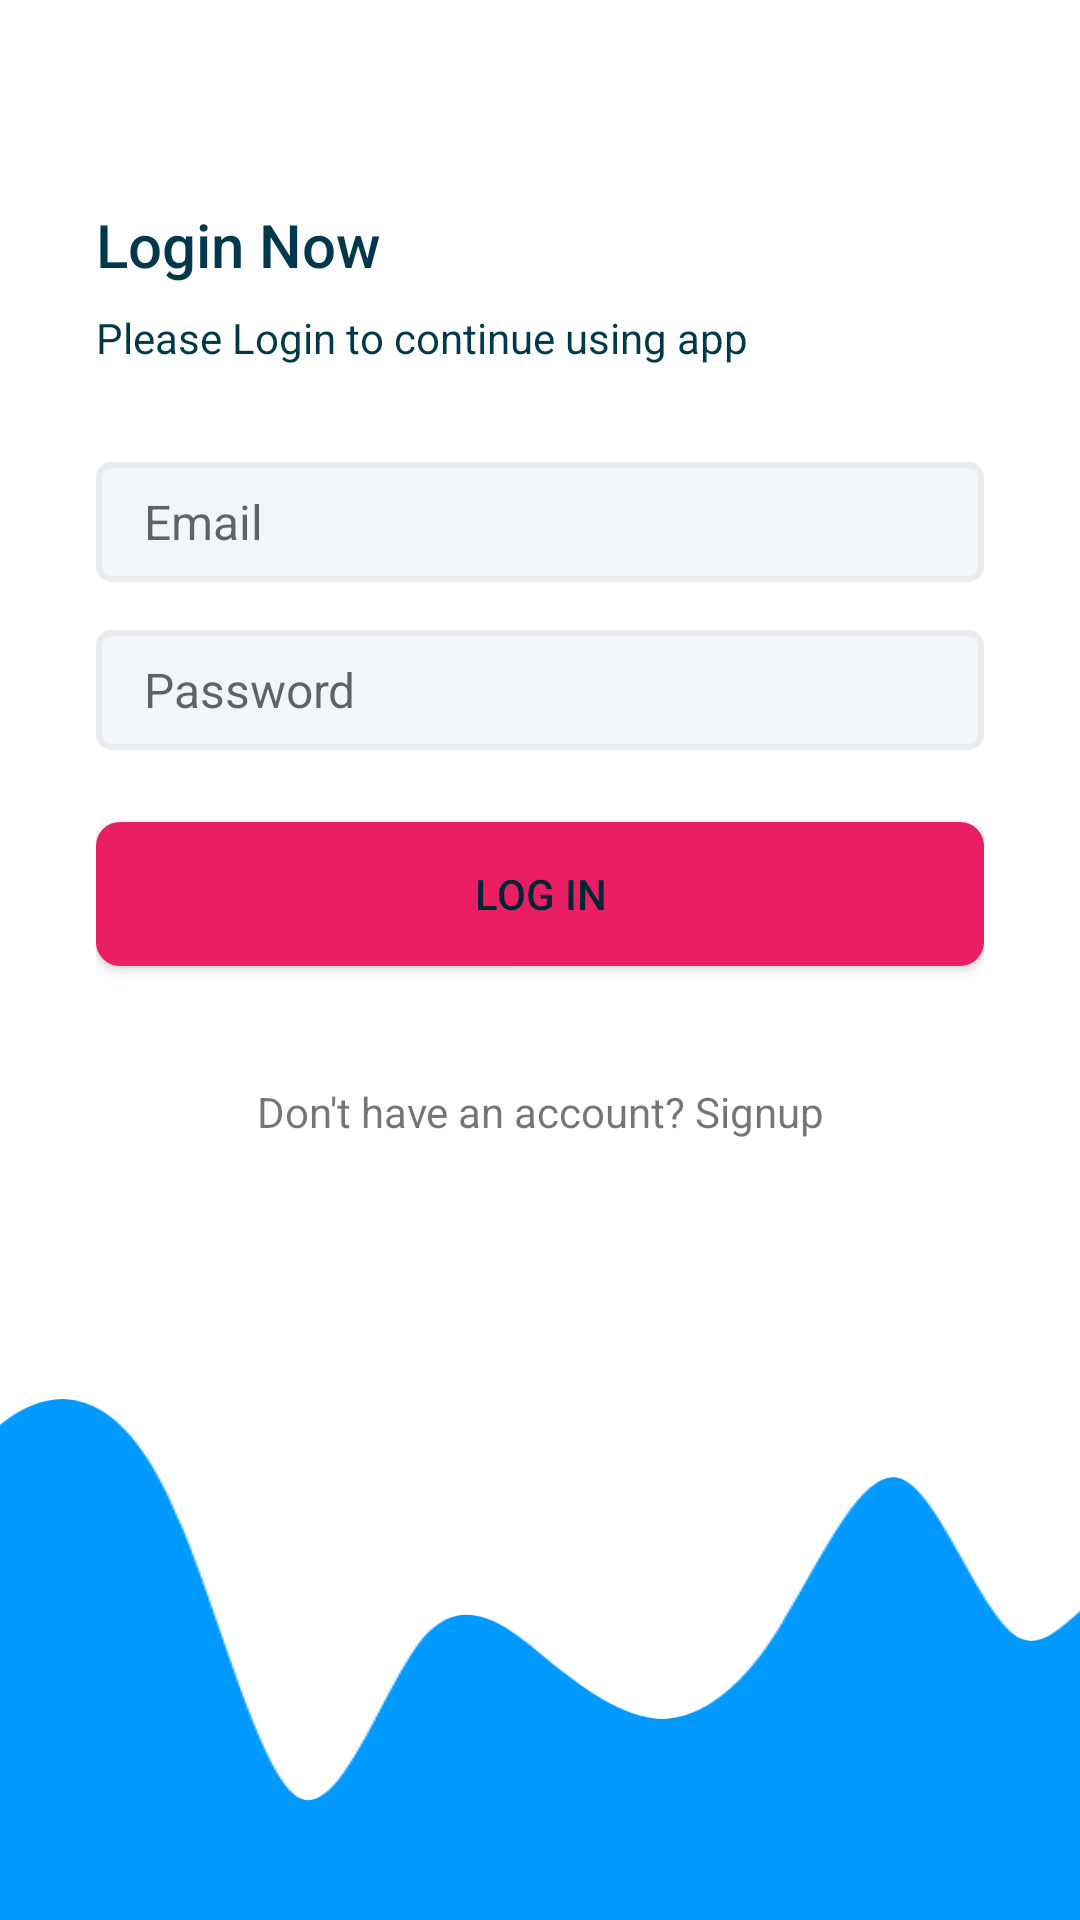

Android layout source for this screen:
<!-- AndroidManifest.xml: application theme Theme.Project -->
<!-- res/layout/activity_login.xml -->
<?xml version="1.0" encoding="utf-8"?>
<androidx.constraintlayout.widget.ConstraintLayout xmlns:android="http://schemas.android.com/apk/res/android"
    xmlns:app="http://schemas.android.com/apk/res-auto"
    xmlns:tools="http://schemas.android.com/tools"
    android:layout_width="match_parent"
    android:layout_height="match_parent"
    tools:context=".LoginActivity">

    <LinearLayout
        android:orientation="vertical"
        android:layout_width="0dp"
        android:layout_height="0dp"
        app:layout_constraintBottom_toTopOf="@+id/imageView2"
        app:layout_constraintEnd_toEndOf="parent"
        android:gravity="center_vertical"
        android:paddingStart="32dp"
        android:paddingEnd="32dp"
        app:layout_constraintStart_toStartOf="parent"
        app:layout_constraintTop_toTopOf="parent">

        <TextView
            android:id="@+id/textView3"
            android:layout_width="match_parent"
            android:layout_height="wrap_content"
            style="@style/TextAppearance.AppCompat.Title"
            android:textColor="@color/colorPrimaryText"
            android:text="Login Now" />

        <TextView
            android:id="@+id/textView4"
            android:layout_width="wrap_content"
            android:layout_height="wrap_content"
            android:layout_marginTop="8dp"
            style="@style/TextAppearance.AppCompat.Body1"
            android:textColor="@color/colorPrimaryText"
            android:text="Please Login to continue using app" />

        <EditText
            android:id="@+id/etEmailAddress"
            android:hint="Email"
            android:layout_marginTop="32dp"
            android:layout_width="match_parent"
            android:textSize="16sp"
            android:layout_height="wrap_content"
            android:ems="10"
            android:background="@drawable/edit_text_background"
            android:inputType="textEmailAddress" />

        <EditText
            android:id="@+id/etPassword"
            android:background="@drawable/edit_text_background"
            android:layout_width="match_parent"
            android:layout_height="wrap_content"
            android:layout_marginTop="16dp"
            android:hint="Password"
            android:textSize="16sp"
            android:ems="10"
            android:inputType="textPassword" />

        <Button
            android:background="@drawable/btn_primary"
            android:id="@+id/btnLogin"
            app:backgroundTint="@null"
            android:layout_marginTop="24dp"
            android:layout_width="match_parent"
            android:layout_height="wrap_content"
            android:textColor="@color/colorPrimaryTextOpaque"
            android:text="Log In" />

        <TextView
            android:id="@+id/btnSignUp"
            android:layout_width="match_parent"
            android:layout_height="wrap_content"
            android:layout_marginTop="24dp"
            android:textAlignment="center"
            android:padding="15dp"
            android:text="Don't have an account? Signup"/>


    </LinearLayout>

    <ImageView
        android:id="@+id/imageView2"
        android:layout_width="411dp"
        android:layout_height="177dp"
        android:scaleType="center"
        app:layout_constraintBottom_toBottomOf="parent"
        app:layout_constraintEnd_toEndOf="parent"
        app:layout_constraintStart_toStartOf="parent"
        android:src="@drawable/ic_wave" />
</androidx.constraintlayout.widget.ConstraintLayout>
<!-- resources referenced by this layout -->
<resources>
  <color name="colorPrimaryText">#00394c</color>
  <color name="colorPrimaryTextOpaque">#002633</color>
  <!-- drawable btn_primary (drawable) -->
  <?xml version="1.0" encoding="utf-8"?>
  <shape xmlns:android="http://schemas.android.com/apk/res/android">
      <solid android:color="@color/colorAccent" />
      <corners android:radius="8dp" />
      <size android:height="16dp" />
  </shape>
  <!-- drawable edit_text_background (drawable) -->
  <?xml version="1.0" encoding="utf-8"?>
  <shape xmlns:android="http://schemas.android.com/apk/res/android">
  <solid android:color="@color/colorEditTextBgColor"></solid>
  <corners android:radius="4dp"></corners>
  <size android:height="40dp"></size>
      <padding android:bottom="8dp" android:left="16dp" android:right="8dp" android:top="8dp"></padding>
  <stroke android:color="@color/colorEditTextBorderColor" android:width="2dp"></stroke>
  </shape>
  <!-- drawable ic_wave: vector/xml drawable (drawable, 2264 chars, omitted) -->
  <style name="Theme.Project" parent="Theme.MaterialComponents.Light.NoActionBar">
          
          <item name="colorPrimary">@color/colorPrimary</item>
          <item name="colorPrimaryVariant">@color/colorPrimaryDark</item>
          <item name="colorOnPrimary">@color/white</item>
          
          <item name="colorSecondary">@color/teal_200</item>
          <item name="colorSecondaryVariant">@color/teal_700</item>
          <item name="colorOnSecondary">@color/white</item>
          
          <item name="android:statusBarColor" tools:targetApi="l">?attr/colorPrimary</item>
          
      </style>
  <color name="colorAccent">#E91E63</color>
  <color name="colorEditTextBgColor">#f2f5fa</color>
  <color name="colorEditTextBorderColor">#E9EBEF</color>
  <color name="colorPrimary">#00bfff</color>
  <color name="colorPrimaryDark">#ffffff</color>
  <color name="white">#FFFFFFFF</color>
  <color name="teal_200">#FF03DAC5</color>
  <color name="teal_700">#FF018786</color>
</resources>
